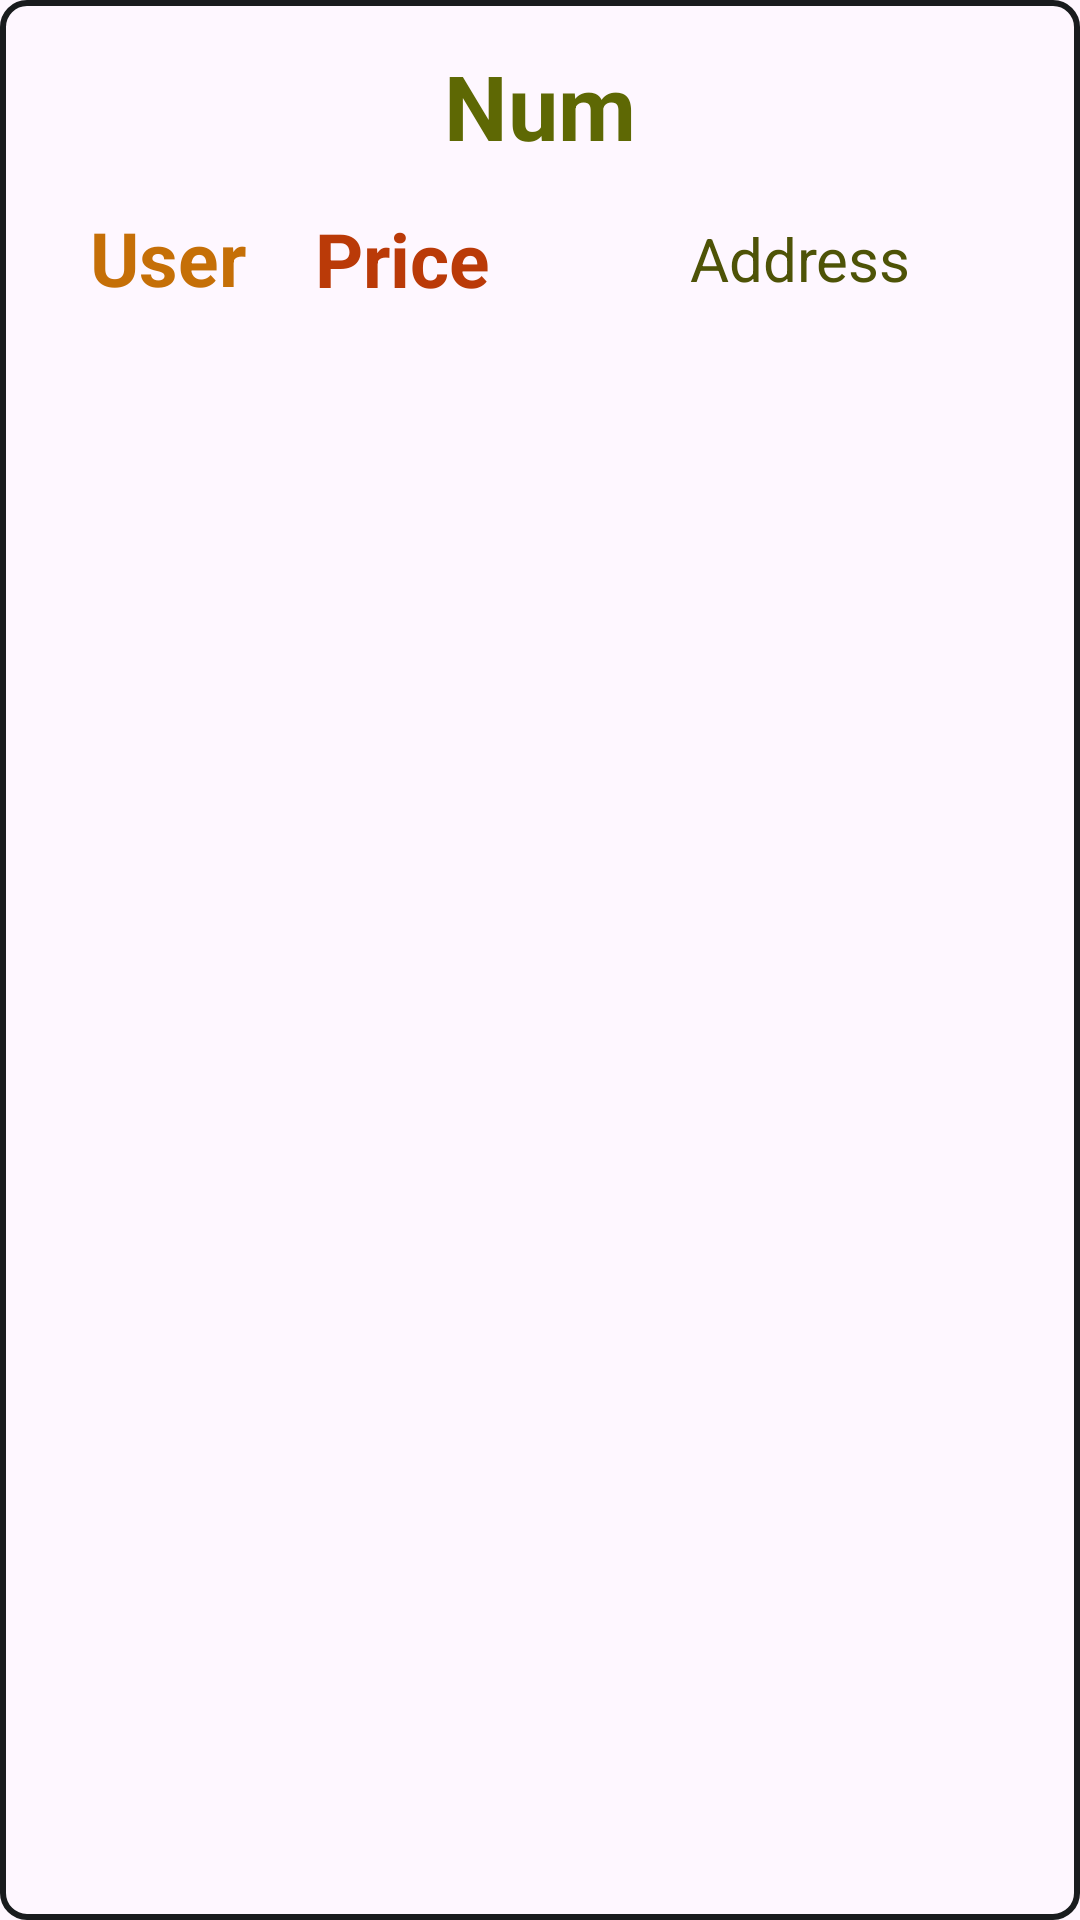

Reconstruct the res/layout file that produces this screen, plus the resources it refers to.
<!-- AndroidManifest.xml: application theme Theme.Prehrambenica1 -->
<!-- res/layout/order_layout.xml -->
<?xml version="1.0" encoding="utf-8"?>
<LinearLayout xmlns:android="http://schemas.android.com/apk/res/android"
    xmlns:app="http://schemas.android.com/apk/res-auto"
    xmlns:tools="http://schemas.android.com/tools"
    android:layout_width="match_parent"
    android:layout_height="130dp"
    android:layout_marginBottom="5dp"
    android:padding="0dp"
    android:background="@drawable/itembackground"
    android:orientation="vertical"
    tools:context=".HomeActivity">

    <TextView
        android:id="@+id/number"
        android:layout_width="match_parent"
        android:layout_height="40dp"
        android:layout_marginLeft="30dp"
        android:layout_marginRight="30dp"
        android:layout_marginTop="15dp"
        android:layout_marginBottom="2dp"
        android:gravity="center_horizontal"
        android:text="Num"
        android:textColor="#5E6804"
        android:textSize="30dp"
        android:textStyle="bold" />
    <TextView
        android:id="@+id/user"
        android:layout_width="120dp"
        android:layout_height="65dp"
        android:layout_marginLeft="30dp"
        android:layout_marginTop="12dp"
        android:layout_marginBottom="10dp"
        android:gravity="left"
        android:text="User"
        android:textColor="#C56F07"
        android:textSize="25dp"
        android:textStyle="bold" />

    <TextView
        android:id="@+id/price"
        android:layout_width="140dp"
        android:layout_height="65dp"
        android:layout_marginLeft="105dp"
        android:layout_marginTop="-75dp"
        android:layout_marginBottom="10dp"
        android:gravity="left"
        android:text="Price"
        android:textColor="#BA3A08"
        android:textSize="25dp"
        android:textStyle="bold" />
    <TextView
        android:id="@+id/address"
        android:layout_width="170dp"
        android:layout_height="68dp"
        android:layout_marginLeft="230dp"
        android:layout_marginTop="-72dp"
        android:layout_marginBottom="10dp"
        android:gravity="left"
        android:text="Address"
        android:textColor="#4E5307"
        android:textSize="20dp" />


</LinearLayout>
<!-- resources referenced by this layout -->
<resources>
  <!-- drawable itembackground (drawable) -->
  <?xml version="1.0" encoding="utf-8"?>
  <shape android:shape="rectangle" xmlns:android="http://schemas.android.com/apk/res/android">
      <stroke android:width="2dp" android:color="@color/material_dynamic_neutral10"/>
      <corners android:radius="8dp"/>
  </shape>
  <style name="Theme.Prehrambenica1" parent="Base.Theme.Prehrambenica1" />
  <style name="Base.Theme.Prehrambenica1" parent="Theme.Material3.DayNight.NoActionBar">
          
          
      </style>
</resources>
